The GitHub repository josean9/Caso1.-Detecci-n-de-melanomas contains a labelled image folder "data_heatmap" with 2 categories: benign, malignant. Examples follow, each with its label.

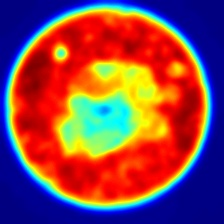
Label: malignant

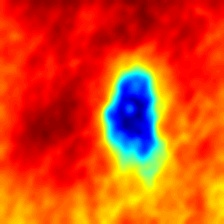
Label: benign

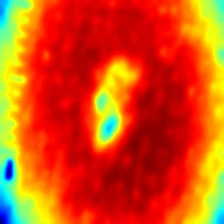
Label: benign

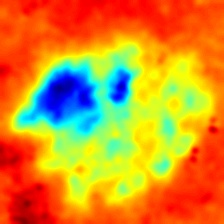
Label: benign

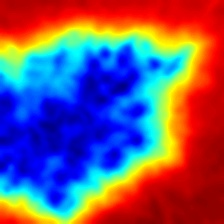
Label: malignant

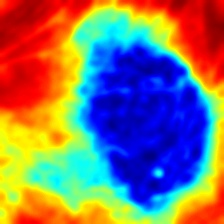
Label: malignant
